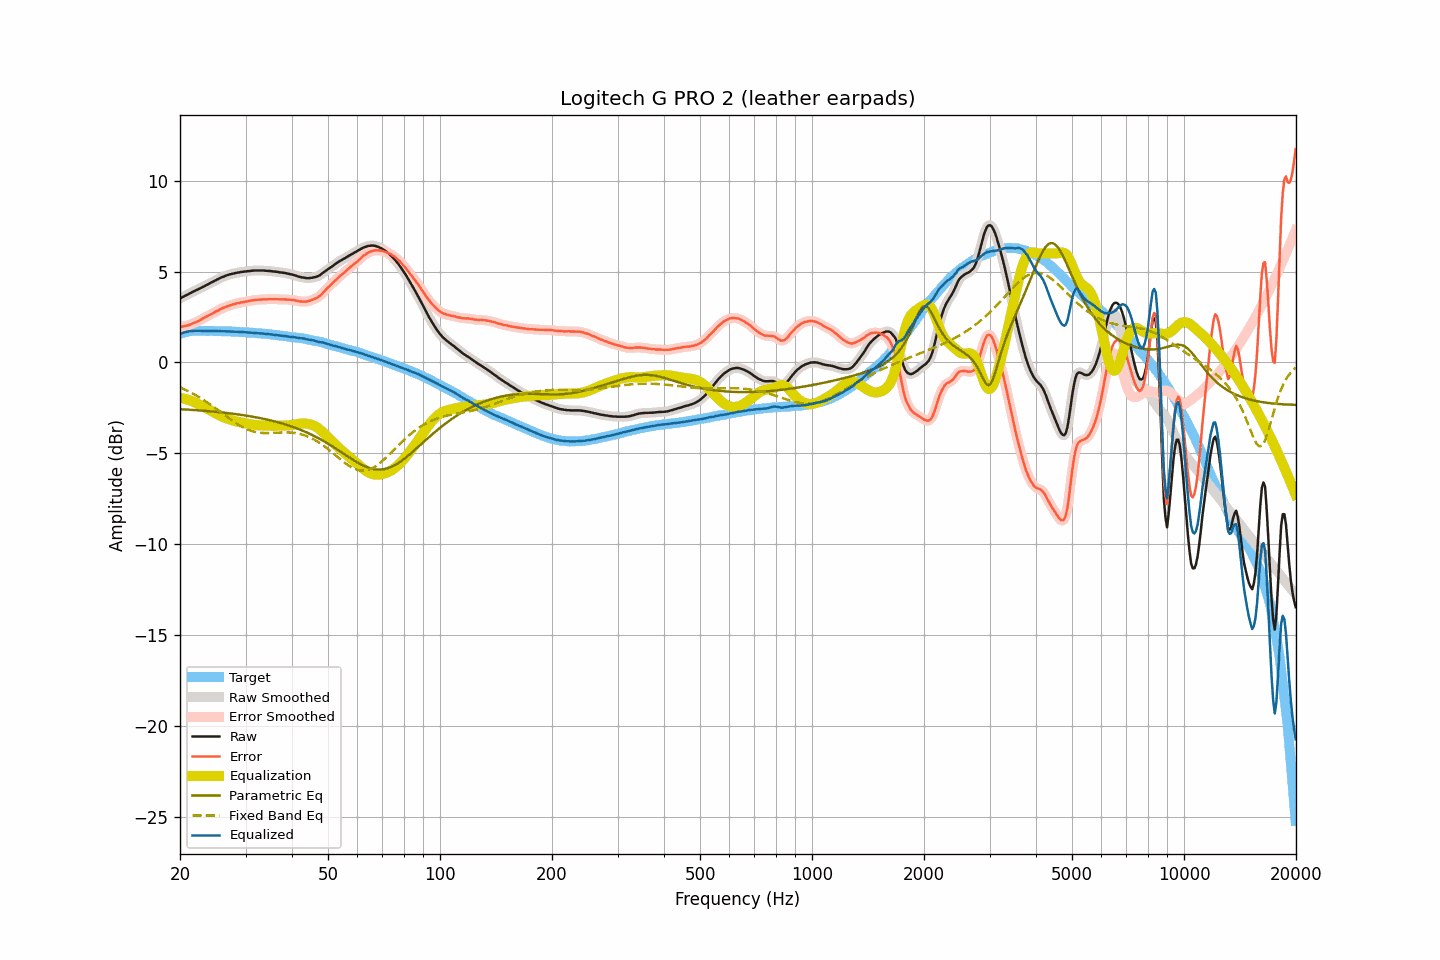

Values plotted in this chart, from the file beside it:
frequency, raw, smoothed, error, error_smoothed, equalization, parametric_eq, fixed_band_eq, equalized_raw, equalized_smoothed, target
20.00, 3.52, 3.52, 1.95, 1.95, -1.95, -2.57, -1.37, 1.57, 1.57, 1.57
20.20, 3.57, 3.57, 1.97, 1.96, -1.96, -2.57, -1.41, 1.60, 1.60, 1.60
20.40, 3.62, 3.61, 1.99, 1.98, -1.98, -2.58, -1.45, 1.64, 1.63, 1.63
20.61, 3.66, 3.66, 2.01, 2.00, -2.00, -2.58, -1.49, 1.66, 1.66, 1.65
20.81, 3.71, 3.71, 2.03, 2.02, -2.02, -2.59, -1.53, 1.68, 1.68, 1.68
21.02, 3.75, 3.75, 2.04, 2.05, -2.05, -2.59, -1.57, 1.70, 1.70, 1.71
21.23, 3.80, 3.80, 2.08, 2.07, -2.08, -2.60, -1.62, 1.72, 1.72, 1.72
21.44, 3.84, 3.84, 2.11, 2.11, -2.11, -2.60, -1.66, 1.73, 1.73, 1.73
21.66, 3.89, 3.89, 2.15, 2.15, -2.15, -2.61, -1.71, 1.74, 1.74, 1.74
21.87, 3.93, 3.93, 2.19, 2.18, -2.18, -2.62, -1.76, 1.75, 1.74, 1.74
22.09, 3.97, 3.97, 2.22, 2.22, -2.22, -2.62, -1.81, 1.75, 1.75, 1.75
22.31, 4.01, 4.01, 2.26, 2.26, -2.27, -2.63, -1.86, 1.74, 1.74, 1.75
22.54, 4.06, 4.06, 2.31, 2.31, -2.31, -2.64, -1.91, 1.75, 1.74, 1.75
22.76, 4.10, 4.10, 2.35, 2.36, -2.36, -2.64, -1.97, 1.74, 1.74, 1.75
22.99, 4.15, 4.15, 2.41, 2.41, -2.40, -2.65, -2.02, 1.74, 1.74, 1.74
23.22, 4.19, 4.19, 2.45, 2.45, -2.45, -2.66, -2.08, 1.74, 1.74, 1.73
23.45, 4.24, 4.24, 2.50, 2.50, -2.50, -2.66, -2.14, 1.74, 1.74, 1.73
23.69, 4.28, 4.28, 2.54, 2.55, -2.55, -2.67, -2.20, 1.73, 1.74, 1.73
23.92, 4.33, 4.33, 2.60, 2.59, -2.59, -2.68, -2.26, 1.73, 1.73, 1.73
24.16, 4.38, 4.37, 2.64, 2.64, -2.64, -2.69, -2.32, 1.74, 1.73, 1.74
24.40, 4.42, 4.42, 2.68, 2.69, -2.69, -2.69, -2.38, 1.73, 1.73, 1.74
24.65, 4.47, 4.47, 2.74, 2.74, -2.74, -2.70, -2.45, 1.73, 1.73, 1.73
24.89, 4.52, 4.51, 2.79, 2.78, -2.78, -2.71, -2.51, 1.74, 1.73, 1.73
25.14, 4.56, 4.56, 2.83, 2.83, -2.83, -2.72, -2.58, 1.73, 1.73, 1.73
25.39, 4.60, 4.60, 2.87, 2.88, -2.88, -2.73, -2.64, 1.72, 1.73, 1.73
25.65, 4.65, 4.64, 2.92, 2.92, -2.92, -2.74, -2.71, 1.73, 1.72, 1.73
25.91, 4.69, 4.69, 2.97, 2.97, -2.97, -2.75, -2.77, 1.72, 1.72, 1.72
26.16, 4.72, 4.72, 3.01, 3.01, -3.00, -2.76, -2.84, 1.71, 1.72, 1.71
26.43, 4.76, 4.76, 3.05, 3.04, -3.04, -2.77, -2.91, 1.72, 1.71, 1.71
26.69, 4.79, 4.79, 3.08, 3.08, -3.08, -2.78, -2.97, 1.71, 1.71, 1.71
26.96, 4.82, 4.82, 3.11, 3.11, -3.11, -2.79, -3.04, 1.71, 1.71, 1.71
27.23, 4.85, 4.85, 3.14, 3.14, -3.14, -2.80, -3.10, 1.71, 1.71, 1.71
27.50, 4.87, 4.87, 3.16, 3.16, -3.17, -2.81, -3.16, 1.70, 1.70, 1.71
27.77, 4.89, 4.89, 3.19, 3.19, -3.19, -2.82, -3.23, 1.70, 1.70, 1.70
28.05, 4.91, 4.91, 3.21, 3.22, -3.22, -2.83, -3.29, 1.69, 1.69, 1.69
28.33, 4.93, 4.93, 3.25, 3.24, -3.24, -2.84, -3.35, 1.69, 1.69, 1.68
28.62, 4.95, 4.95, 3.27, 3.27, -3.26, -2.85, -3.40, 1.69, 1.68, 1.68
28.90, 4.96, 4.96, 3.28, 3.28, -3.28, -2.87, -3.46, 1.68, 1.68, 1.68
29.19, 4.98, 4.98, 3.31, 3.30, -3.30, -2.88, -3.51, 1.68, 1.68, 1.67
29.48, 4.99, 4.99, 3.31, 3.32, -3.32, -2.89, -3.56, 1.67, 1.67, 1.68
29.78, 5.00, 5.00, 3.33, 3.33, -3.33, -2.90, -3.60, 1.66, 1.66, 1.67
30.08, 5.01, 5.01, 3.35, 3.35, -3.35, -2.92, -3.64, 1.66, 1.66, 1.66
30.38, 5.02, 5.02, 3.37, 3.37, -3.37, -2.93, -3.68, 1.65, 1.65, 1.65
30.68, 5.03, 5.03, 3.38, 3.38, -3.38, -2.95, -3.72, 1.65, 1.65, 1.65
30.99, 5.04, 5.04, 3.40, 3.40, -3.40, -2.96, -3.75, 1.64, 1.64, 1.64
31.30, 5.05, 5.05, 3.41, 3.41, -3.41, -2.98, -3.78, 1.64, 1.64, 1.63
31.61, 5.06, 5.06, 3.43, 3.43, -3.42, -2.99, -3.80, 1.63, 1.63, 1.63
31.93, 5.06, 5.06, 3.44, 3.44, -3.44, -3.01, -3.82, 1.62, 1.62, 1.62
32.24, 5.06, 5.06, 3.45, 3.45, -3.45, -3.03, -3.84, 1.61, 1.61, 1.61
32.57, 5.06, 5.06, 3.45, 3.45, -3.45, -3.04, -3.85, 1.60, 1.60, 1.61
32.89, 5.06, 5.06, 3.46, 3.46, -3.46, -3.06, -3.87, 1.60, 1.60, 1.60
33.22, 5.06, 5.06, 3.47, 3.47, -3.47, -3.08, -3.87, 1.59, 1.59, 1.59
33.55, 5.06, 5.05, 3.47, 3.47, -3.47, -3.10, -3.88, 1.59, 1.59, 1.59
33.89, 5.05, 5.05, 3.47, 3.47, -3.47, -3.12, -3.88, 1.58, 1.58, 1.57
34.23, 5.04, 5.04, 3.47, 3.47, -3.48, -3.14, -3.88, 1.56, 1.57, 1.57
34.57, 5.04, 5.04, 3.48, 3.48, -3.48, -3.16, -3.88, 1.56, 1.56, 1.56
34.92, 5.03, 5.03, 3.48, 3.48, -3.48, -3.18, -3.88, 1.55, 1.55, 1.55
35.27, 5.02, 5.02, 3.48, 3.48, -3.48, -3.20, -3.88, 1.54, 1.54, 1.54
35.62, 5.01, 5.01, 3.48, 3.48, -3.48, -3.22, -3.87, 1.53, 1.53, 1.53
35.97, 5.00, 5.00, 3.48, 3.48, -3.48, -3.24, -3.87, 1.52, 1.52, 1.51
... 635 more rows
